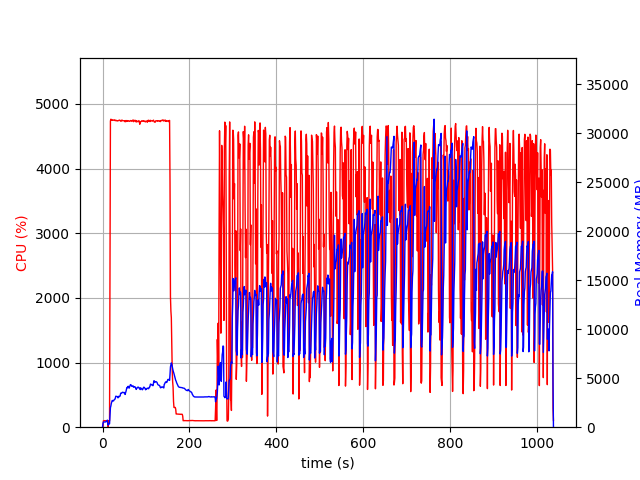

The data file committed next to this chart (first rows):
elapsed_time, nproc, cpu, mem_real, mem_virtual
3.62396240234375e-05, 2, 0.0, 11.27, 3193
1.006, 4, 6.9, 394.8, 4064
2.014, 4, 98.2, 528.4, 4200
3.022, 4, 100.1, 527.6, 4200
4.03, 4, 99.2, 530.9, 4240
5.038, 4, 101.2, 533.4, 4240
6.046, 4, 99.3, 534.4, 4240
7.054, 4, 99.1, 537.7, 4240
8.062, 4, 99.2, 564.3, 4240
9.071, 4, 100.2, 616.3, 4288
10.08, 4, 99.2, 670.3, 4344
11.09, 4, 100.2, 720.3, 4414
12.1, 4, 96.0, 299.7, 4500
13.11, 2, 0.0, 209.5, 3623
14.12, 2, 98.9, 353.9, 4406
15.13, 2, 100.0, 339.9, 4406
16.14, 2, 101.1, 356, 4406
17.15, 2, 2681, 1182, 8555
18.17, 2, 4736, 1992, 9496
19.19, 2, 4764, 2162, 9665
20.21, 2, 4758, 2420, 9978
21.23, 2, 4747, 2568, 10136
22.26, 2, 4746, 2724, 10313
23.29, 2, 4754, 2715, 10387
24.31, 2, 4748, 2687, 10454
25.33, 2, 4748, 2679, 10454
26.36, 2, 4749, 2769, 10605
27.38, 2, 4754, 2820, 10687
28.41, 2, 4744, 2845, 10761
29.43, 2, 4741, 2957, 10937
30.46, 2, 4748, 3159, 11087
31.48, 2, 4743, 3150, 11127
32.51, 2, 4743, 3137, 11188
33.53, 2, 4736, 3131, 11230
34.56, 2, 4741, 3115, 11276
35.59, 2, 4739, 2993, 11292
36.61, 2, 4744, 3096, 11391
37.64, 2, 4743, 3158, 11430
38.66, 2, 4749, 3109, 11430
39.69, 2, 4749, 3144, 11496
40.71, 2, 4742, 3219, 11602
41.74, 2, 4734, 3465, 11870
42.76, 2, 4744, 3454, 11950
43.79, 2, 4737, 3496, 12030
44.81, 2, 4751, 3502, 12064
45.82, 2, 4742, 3564, 12156
46.85, 2, 4740, 3554, 12172
47.88, 2, 4741, 3543, 12188
48.9, 2, 4739, 3510, 12204
49.92, 2, 4739, 3544, 12282
50.95, 2, 4741, 3515, 12318
51.97, 2, 4724, 3341, 12342
53, 2, 4742, 3484, 12448
54.02, 2, 4727, 3653, 12716
55.05, 2, 4733, 3835, 12940
56.07, 2, 4744, 4046, 13190
57.09, 2, 4731, 4024, 13224
58.12, 2, 4735, 4115, 13284
59.14, 2, 4740, 4177, 13308
60.17, 2, 4740, 4060, 13308
... 964 more rows
